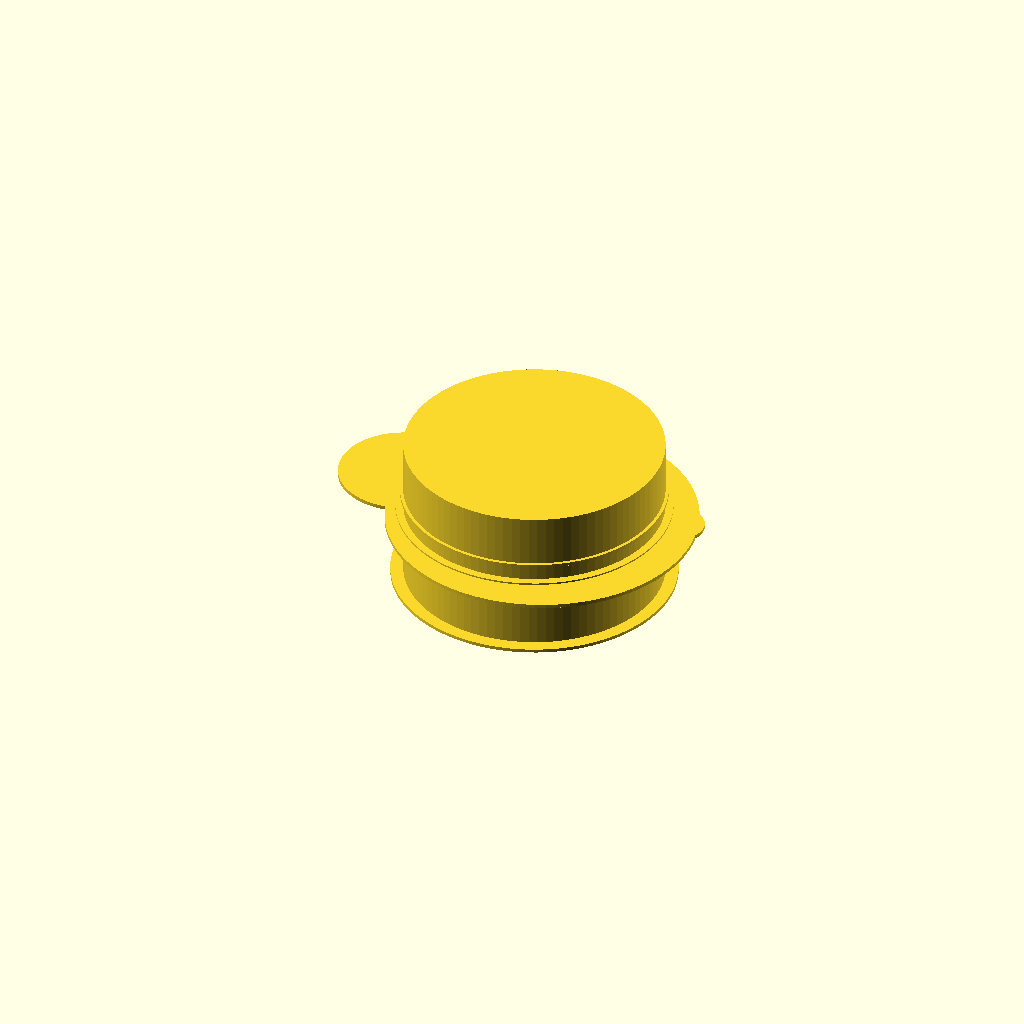
Cell 1: the model at its default parameters.
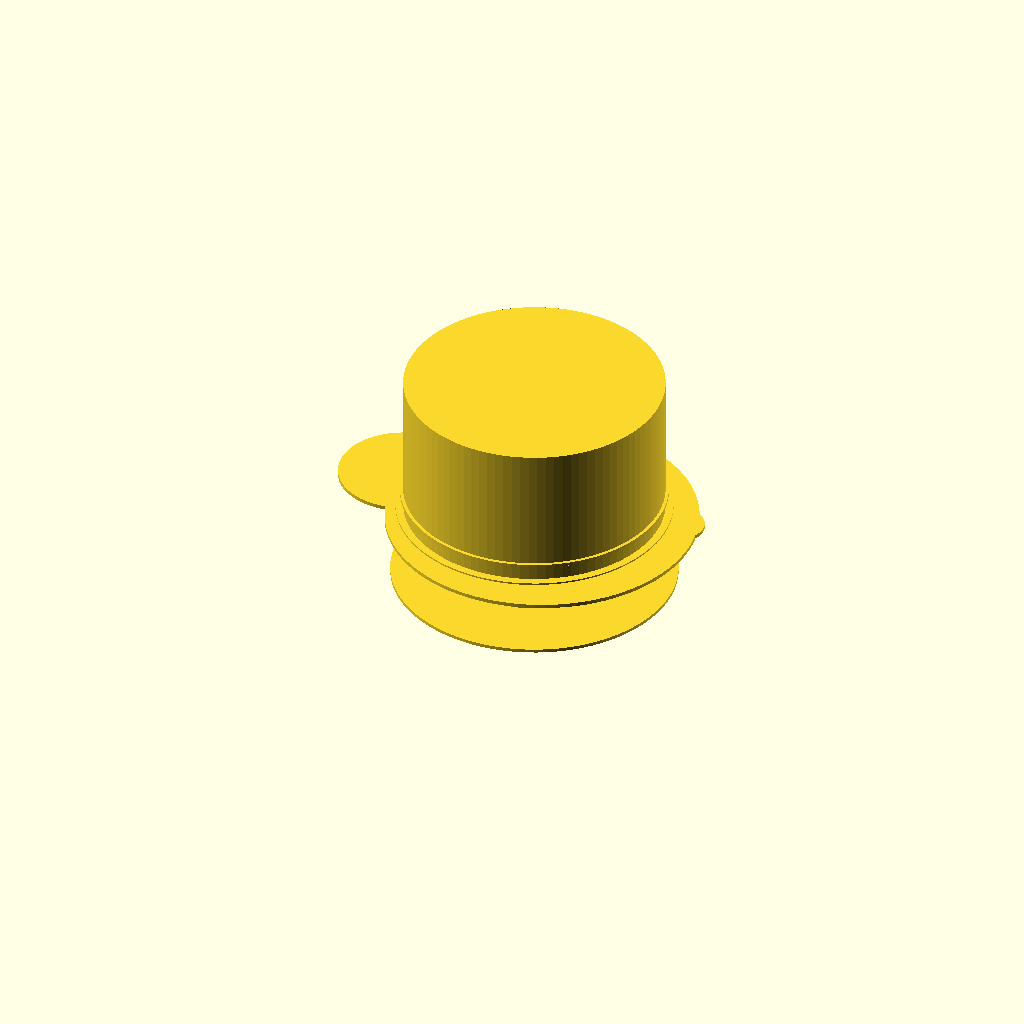
Cell 2: z_max = 69.76 (everything else at default).
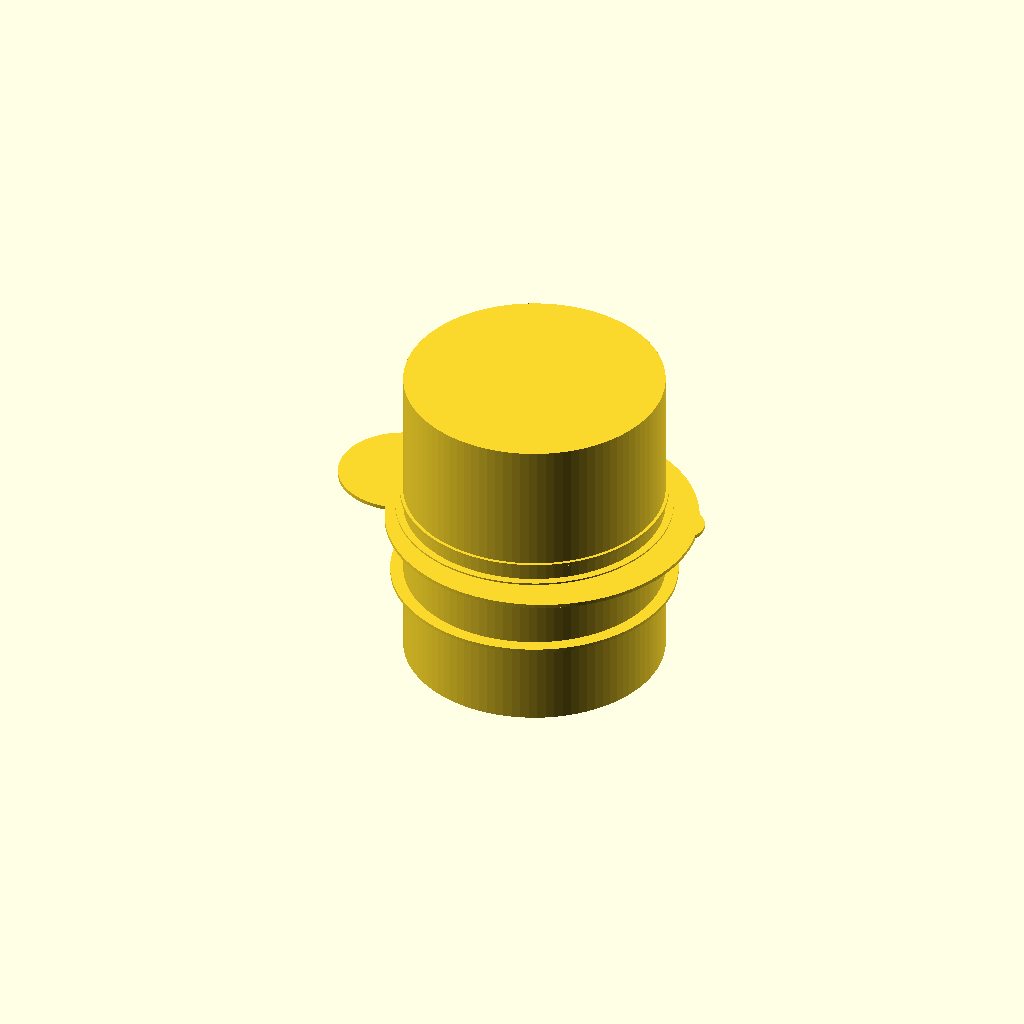
Cell 3: h_total = 74.04 (everything else at default).
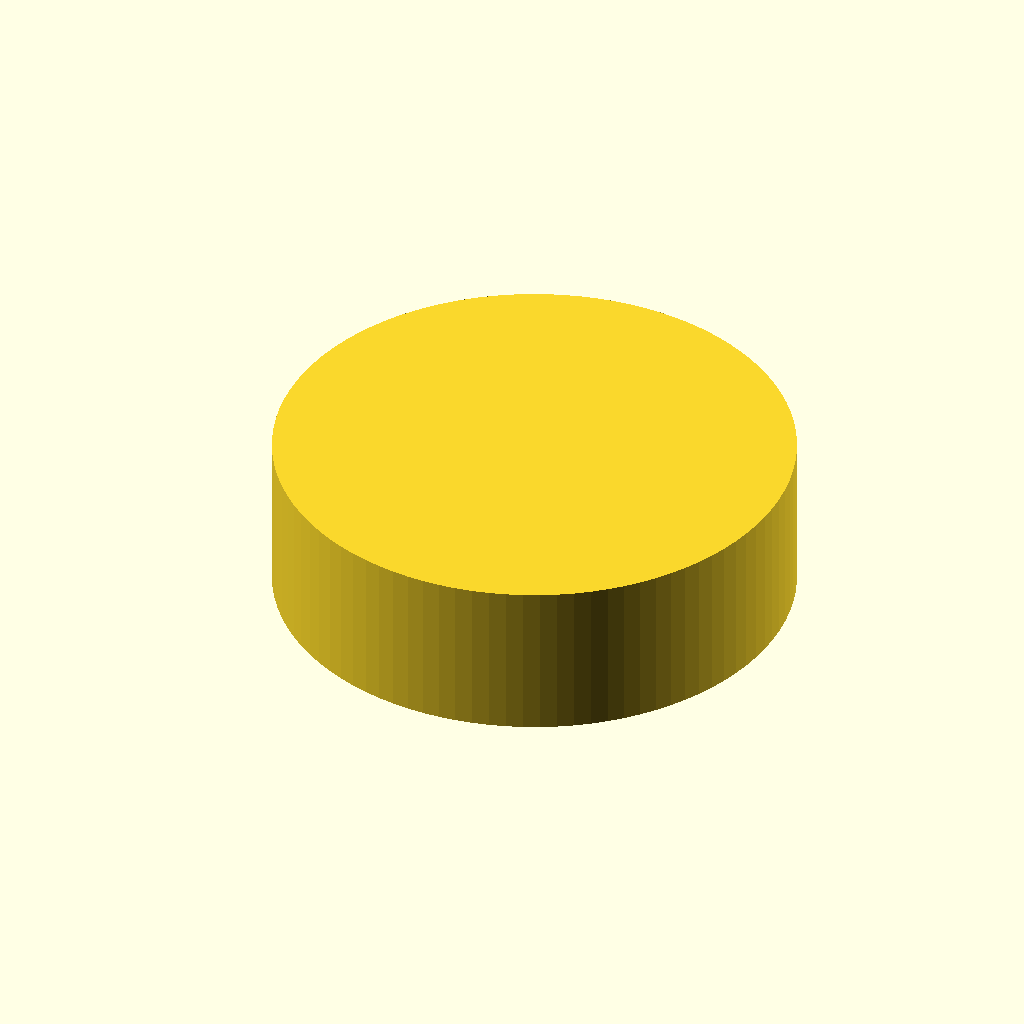
Cell 4: the same model with wall_od = 120.8.
One fixed orthographic camera (rotation 55°, 0°, 25°; colour scheme Cornfield) for every cell.
OpenSCAD source file contributions/source-3d-models/OsakaTX/robot-suction-fan-msdg/envelope-msdg-fan.scad:
// ------------------------------------------------------------------
// envelope-msdg-fan.scad — Dreame "MSDG" suction-fan LANDMARK reference
// BOM L25 6 kPa option row: "Dreame MSD-C-3, Nidec 20N709U020; fits
//   Dreame L10s Prime/Pro, L10s Ultra Gen 1 (5.3 kPa), D10s Plus, X10+"
// Source solid: makerspet/oomwoo-one-cad lib/fans/msdg-fan.step
//   (upstream commit 61439c3d "Add MSDG fan, HEPA filter", 2026-09-27;
//   fetched + measured by OsakaTX 2026-09-28, cadquery 2.8)
//
// HONESTY NOTE: this is a LANDMARK CLOUD, not a claimed topological
// reconstruction. The STEP's internal fluid path (twin scrolls? single
// volute + duct?) is NOT resolvable from edge census alone; every
// feature below is rendered AT ITS MEASURED placement, with its ROLE
// marked (estimate) where unproven. Chassis-pocket decisions wait for
// the physical unit (MEASURE-ME §27); this file only fixes the
// non-negotiable outer CAN + known landmarks.
//
// Provenance: [M] measured on the STEP (cadquery circle/face census)
//             [E] estimate — reasoning on the same line
// ------------------------------------------------------------------

// ----- measured global envelope -----
z_min          = -2.14;  // [M] compound bbox z0
z_max          = 34.88;  // [M] compound bbox z1
h_total        = 37.02;  // [M] z_max - z_min
wall_od        = 60.4;   // [M] max concentric body circles D60.49/60.38 about (0,0)
wall_r         = wall_od/2;

// pod (buried dc motor, solid1 of the STEP)
pod_d          = 30.2;   // [M] pod can Ø30.16/30.03, z 2.76..11.66 (h 8.90)
pod_top_z      = 11.66;  // [M]
pod_bot_z      = 2.76;   // [M]

// concentric ring ladder about (0,0) — housing decks/lands [M radii, E roles]
ring_ladder    = [[33.19,-0.25],[32.02,17.50],[30.95,21.90],[24.45,6.70],
                  [23.15,16.25],[22.30,13.80],[20.55,3.30]]; // [r_mm, z_of_ring WindowManager]

// top hub & proud land
hub_d          = 53.8;   // [M] r26.9/26.7 z24.0
hub_land_d     = 44.6;   // [M] r22.3 z31.0 inner proud land
hub_top_z      = 24.0;   // [M]
land_top_z     = 31.0;   // [M]

// large circles AWAY from the axis (roles unproven — see MEASURE-ME §27 row 8)
big_circles = [
  [  3.2, -2.7, 36.24],  // [M] D72.5 twin circles z4.0/16.3 — rotor or scroll? [E]
  [-15.6,  2.3, 23.02],  // [M] D46.0/45.8 rings z8.4..14.4 [E]
  [-33.2,  0.0, 15.10],  // [M] r15.10/14.89 arcs z4.0..14.2 — port/duct family [E]
  [ 33.1,  7.3,  6.11]]; // [M] D12.2 deep bore z4.0..13.8 — duct or boss bore [E]

// small circles on the pod top (roles unproven)
bolt_row_r     = 12.3;   // [E] radius of the x9 r4.1-circle row (centers ~12.3 from axis)
bolt_c_d       = 8.2;    // [M] those circles' diameter
rib_ring_d     = 41.2;   // [M] 4x r~4.1 at D41.2 near z11.6 [E rib lands]

// printed-chassis interface constants (ours, not the donor's)
mount_clear    = 0.4;    // [E] pocket xy clearance — tune per printer
floor_clear    = 0.3;    // [E] below z_min
$fn = 96;

module landmark_cloud() {
  // outer CAN: max circle swept over measured z range (conservative prism)
  translate([0, 0, (z_min + z_max)/2])
    cylinder(h = h_total, d = wall_od, center = true);

  // hub + land witness
  translate([0, 0, hub_top_z]) cylinder(h = 1.2, d = hub_d);
  translate([0, 0, land_top_z]) cylinder(h = 1.2, d = hub_land_d);

  // ring ladder witness washers (half-height, sunk into the CAN)
  for (r = ring_ladder)
    translate([0, 0, r[1]]) cylinder(h = 0.8, d = 2*r[0]);

  // off-axis circles as zero-length witness tubes
  for (c = big_circles)
    translate([c[0], c[1], 17.0]) cylinder(h = 0.9, d = 2*c[2]);

  // pod witness (transparent)
  %translate([0, 0, (pod_top_z + pod_bot_z)/2])
    cylinder(h = pod_top_z - pod_bot_z, d = pod_d, center = true);
}

landmark_cloud();

echo(str("CAN check: bbox should be ~60.4 dia x ",
         h_total, " tall. Measured compound bbox 60.49 x 70.83 x 37.02",
         " (y extent 70.83 includes the off-axis D72 pair reach)."));
Customizer parameters (derived from the source; name, type, default, range or options):
z_min: number, default -2.14
z_max: number, default 34.88
h_total: number, default 37.02
wall_od: number, default 60.4
pod_d: number, default 30.2
pod_top_z: number, default 11.66
pod_bot_z: number, default 2.76
hub_d: number, default 53.8
hub_land_d: number, default 44.6
hub_top_z: number, default 24
land_top_z: number, default 31
bolt_row_r: number, default 12.3
bolt_c_d: number, default 8.2
rib_ring_d: number, default 41.2
mount_clear: number, default 0.4
floor_clear: number, default 0.3
